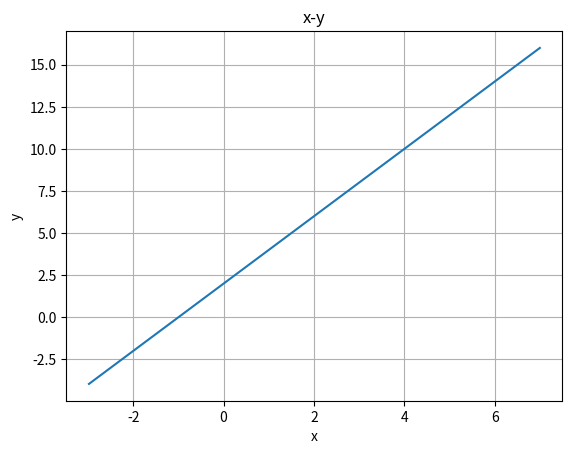

Reproduce this figure in Python.
import matplotlib.pyplot as plt
import numpy as np
h=0.01
x=-3
y=-4
vx=2
vy=4
ax=0
ay=0
px=[]
py=[]
pv=[]
pa=[]
pt = np.arange(0,5,h)

for t in pt:
	x=x+vx*h
	y=y+vy*h
	vx=vx+ax*h
	vy=vy+ay*h
	px.append(x)
	py.append(y)
	pv.append(vx)
	pa.append(ax)

plt.plot(px,py)
plt.xlabel('x')
plt.ylabel('y')
plt.title('x-y')
plt.grid(True)

plt.show()
